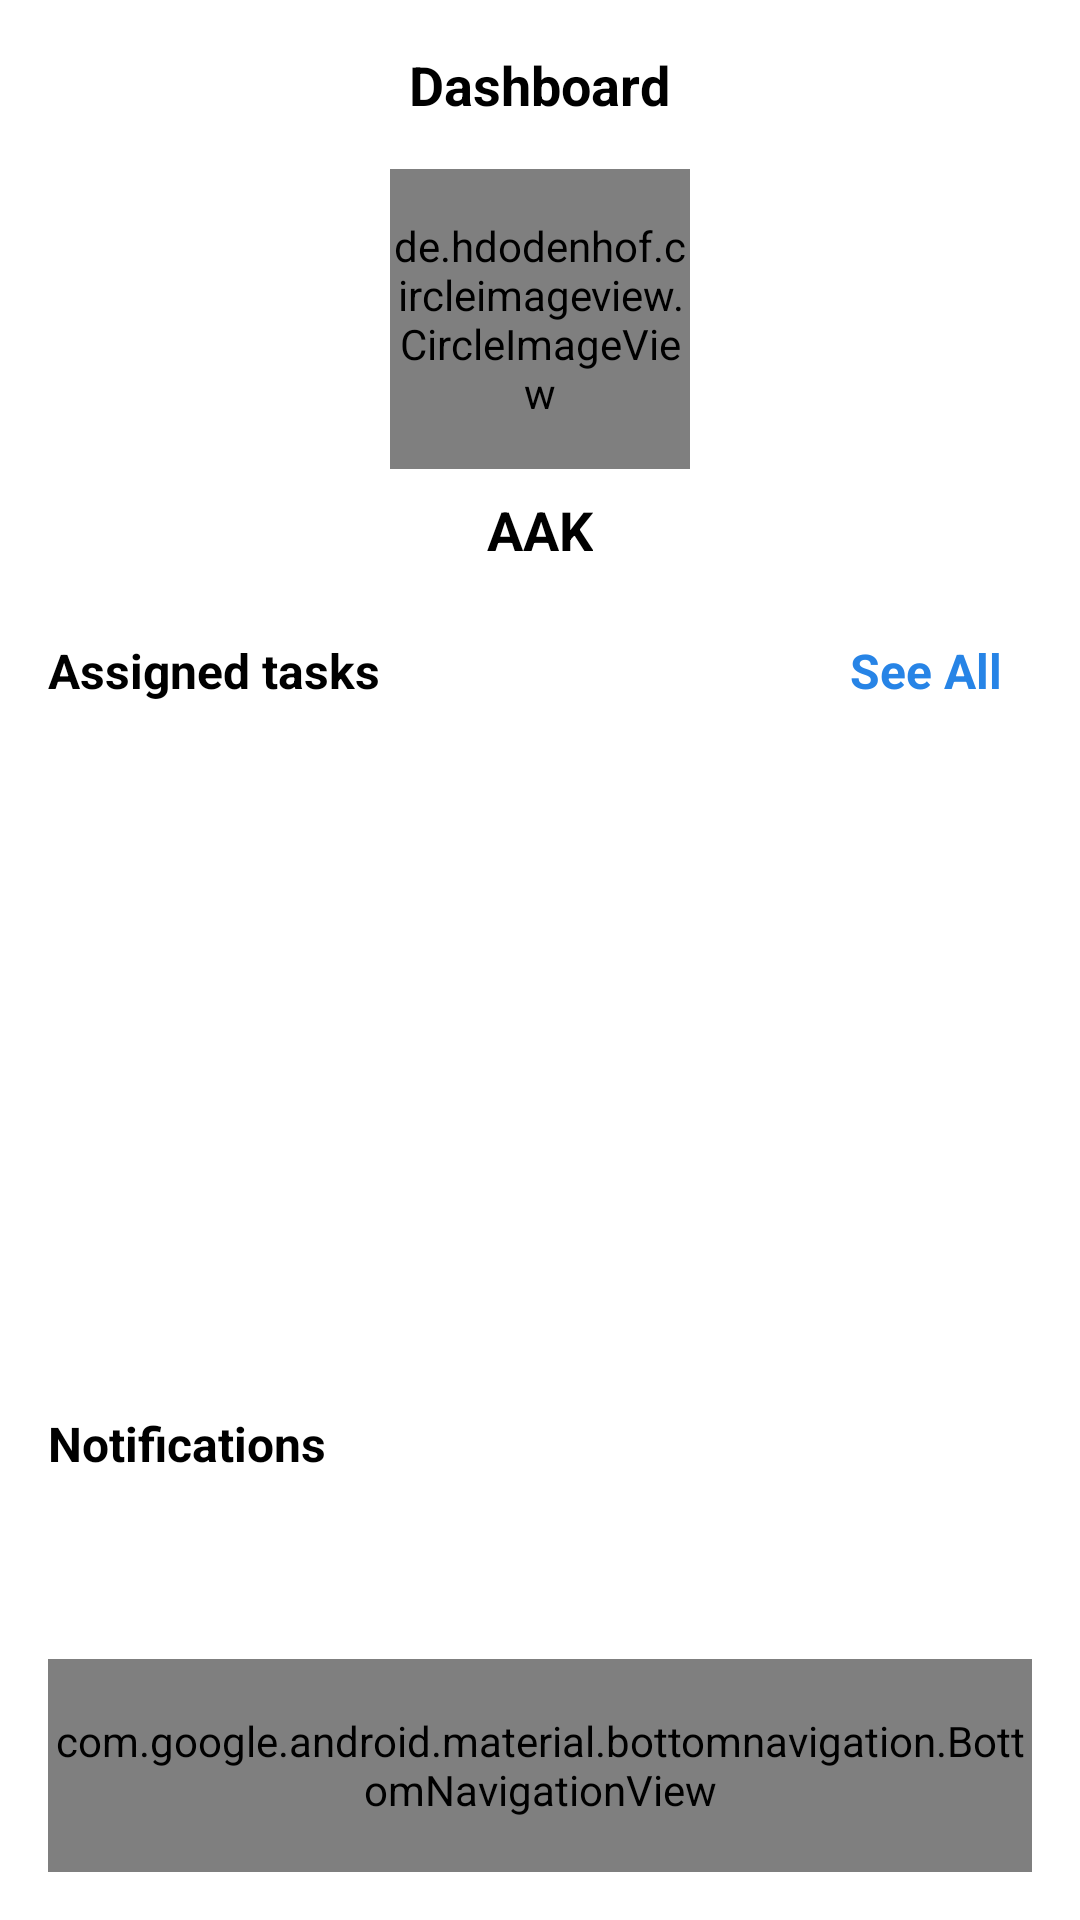

Android layout source for this screen:
<!-- AndroidManifest.xml: application theme Theme.CuiPortal -->
<!-- res/layout/activity_staff_dashboard.xml -->
<RelativeLayout xmlns:android="http://schemas.android.com/apk/res/android"
    android:layout_width="match_parent"
    android:layout_height="match_parent"
    xmlns:app="http://schemas.android.com/apk/res-auto"
    android:background="@color/white"
    android:padding="16dp">

    <TextView
        android:id="@+id/topLabel"
        android:layout_width="wrap_content"
        android:layout_height="wrap_content"
        android:text="Dashboard"
        android:textSize="18sp"
        android:textStyle="bold"
        android:textColor="#000000"
        android:layout_centerHorizontal="true" />

    <de.hdodenhof.circleimageview.CircleImageView
        android:id="@+id/profileImage"
        android:layout_width="100dp"
        android:layout_height="100dp"
        android:layout_below="@id/topLabel"
        android:layout_centerHorizontal="true"
        android:layout_marginTop="16dp"
        android:src="@drawable/account"
        android:scaleType="centerCrop"
        app:civ_border_color="#FF000000"
        app:civ_border_width="2dp"/>


    <TextView
        android:id="@+id/profileName"
        android:layout_width="wrap_content"
        android:layout_height="wrap_content"
        android:layout_below="@id/profileImage"
        android:layout_centerHorizontal="true"
        android:layout_marginTop="8dp"
        android:text="AAK"
        android:textSize="18sp"
        android:textStyle="bold"
        android:textColor="#000000"/>

    <TextView
        android:id="@+id/assignedTasksLabel"
        android:layout_width="wrap_content"
        android:layout_height="wrap_content"
        android:text="Assigned tasks"
        android:textSize="16sp"
        android:textStyle="bold"
        android:textColor="@color/black"
        android:layout_below="@id/profileName"
        android:layout_alignParentStart="true"
        android:layout_marginTop="24dp" />

    <TextView
        android:id="@+id/seeAllTasks"
        android:layout_width="wrap_content"
        android:layout_height="wrap_content"
        android:layout_below="@+id/profileName"
        android:layout_alignParentEnd="true"
        android:layout_marginTop="24dp"
        android:layout_marginEnd="10dp"
        android:text=" See All"
        android:textColor="@color/ButtonBlue"
        android:textSize="16sp"
        android:textStyle="bold" />

    <androidx.recyclerview.widget.RecyclerView
        android:id="@+id/assignedTasksRecyclerView"
        android:layout_width="match_parent"
        android:layout_height="218dp"
        android:layout_below="@id/assignedTasksLabel"
        android:layout_marginTop="8dp"
        android:nestedScrollingEnabled="false"/>

    <TextView
        android:id="@+id/notificationsLabel"
        android:layout_width="wrap_content"
        android:layout_height="wrap_content"
        android:text="Notifications"
        android:textSize="16sp"
        android:textStyle="bold"
        android:textColor="#000000"
        android:layout_below="@id/assignedTasksRecyclerView"
        android:layout_alignParentStart="true"
        android:layout_marginTop="10dp" />

    

    
    <androidx.recyclerview.widget.RecyclerView
        android:id="@+id/notificationsRecyclerView"
        android:layout_width="match_parent"
        android:layout_height="wrap_content"
        android:layout_below="@id/notificationsLabel"
        android:layout_marginTop="8dp"
        android:layout_marginBottom="78dp"
        android:nestedScrollingEnabled="false" />

    <com.google.android.material.bottomnavigation.BottomNavigationView
        android:id="@+id/bottom_navigation"
        android:layout_width="match_parent"
        android:layout_height="71dp"
        android:layout_alignParentBottom="true"
        android:background="@drawable/bottombar_background"
        app:itemIconTint="@color/black"
        app:itemTextColor="@color/black"
        app:labelVisibilityMode="labeled"
        app:menu="@menu/staff_bottom_nav" />
</RelativeLayout>
<!-- resources referenced by this layout -->
<resources>
  <color name="ButtonBlue">#2784E6</color>
  <color name="black">#FF000000</color>
  <color name="white">#FFFFFFFF</color>
  <style name="Theme.CuiPortal" parent="Theme.Material3.DayNight.NoActionBar">
          
          <item name="colorPrimary">@color/purple_500</item>
          <item name="colorPrimaryVariant">@color/purple_700</item>
          <item name="colorOnPrimary">@color/white</item>
          
          <item name="colorSecondary">@color/teal_200</item>
          <item name="colorSecondaryVariant">@color/teal_700</item>
          <item name="colorOnSecondary">@color/black</item>
          
          <item name="android:statusBarColor">?attr/colorPrimaryVariant</item>
          
      </style>
  <color name="purple_500">#FF6200EE</color>
  <color name="purple_700">#FF3700B3</color>
  <color name="teal_200">#FF03DAC5</color>
  <color name="teal_700">#FF018786</color>
</resources>
